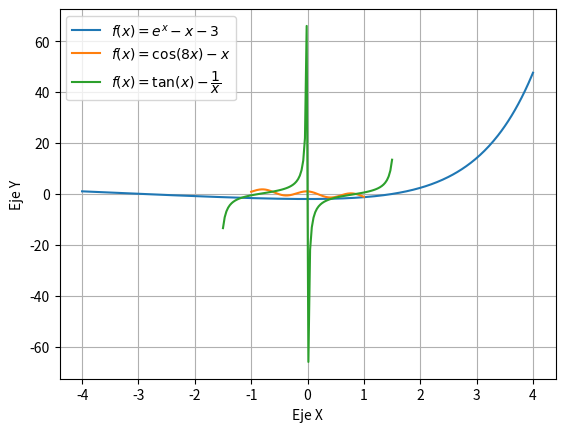

Source code (Python):
import matplotlib.pyplot as plt
import numpy as np
from math import e

# Implementa f(x)= 0
y_ana = lambda x: (e ** x) - x - 3

x = np.linspace(-4, 4, 400)
y = y_ana(x)
plt.plot(x, y, label=r'$f(x) = e^{x} - x - 3$')

plt.xlabel("Eje X")
plt.ylabel("Eje Y")
plt.legend()
plt.grid()
plt.show()




# Implementa f(x)= 0
y_ana = lambda x: np.cos(8 * x) - x

x = np.linspace(-1, 1, 400)
y = y_ana(x)
plt.plot(x, y, label=r'$f(x) = \cos(8x) - x$')

plt.xlabel("Eje X")
plt.ylabel("Eje Y")
plt.legend()
plt.grid()
plt.show()





# Implementa f(x)= 0
y_ana = lambda x: np.tan(x) - (1 / x)

x = np.linspace(-1.5, 1.5, 100)
y = y_ana(x)
plt.plot(x, y, label=r'$f(x) = \tan(x) - \dfrac{1}{x}$')

plt.xlabel("Eje X")
plt.ylabel("Eje Y")
plt.legend()
plt.grid()
plt.show()
